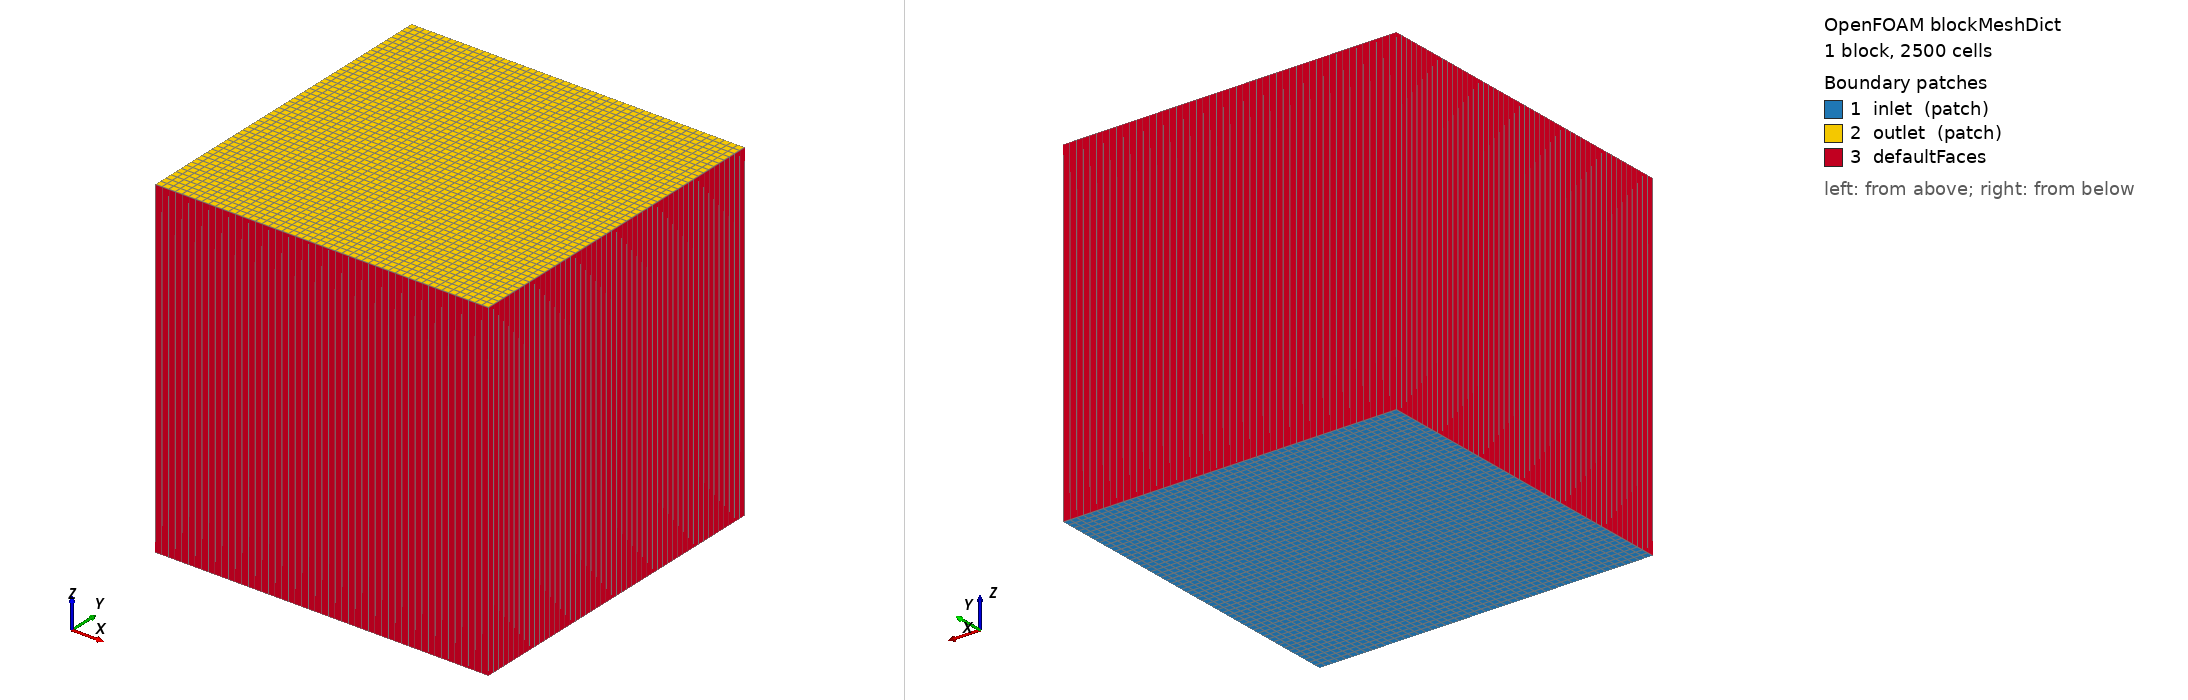

OpenFOAM case: the mesh blockMesh builds from blockMeshDict, 1 block(s), 2500 cells. Boundary patches (legend numbers): 1 inlet (patch), 2 outlet (patch), 3 defaultFaces. Left view from above one corner, right view from below the opposite corner. Boundary conditions: 5 field file(s) under 0/; 2 of 3 drawn patches have an entry in a shipped field file.

=== system/blockMeshDict ===
FoamFile
{
    version     2.0;
    format      ascii;
    class       dictionary;
    object      blockMeshDict;
}
convertToMeters 1;
vertices
(
(0 0 0)
(1 0 0)
(1 1 0)
(0 1 0)
(0 0 1)
(1 0 1)
(1 1 1)
(0 1 1)
);
blocks
(
    hex (0 1 2 3 4 5 6 7) (50 50 1) simpleGrading (1 1 1)
);
edges
(
);
boundary
(
    inlet
    {
        type patch;
        faces
        (
            (0 1 2 3)
        );
    }
    outlet
    {
        type patch;
        faces
        (
            (4 5 6 7)
        );
    }
);

mergePatchPairs
(
);


=== system/controlDict ===
FoamFile
{
    version     2.0;
    format      ascii;
    class       dictionary;
    object      controlDict;
}

application     pimpleFoam;
startFrom       startTime;
startTime       0;
stopAt          endTime;
endTime         0.5;
deltaT          1e-4;
writeControl    adjustableRunTime;
writeInterval   0.01;
purgeWrite      0;
runTimeModifiable true;
adjustTimeStep  yes;
maxCo           1.0;
maxDeltaT       1e-3;


=== 0/U ===
FoamFile
{
    version     2.0;
    format      ascii;
    class       volVectorField;
    object      U;
}

dimensions      [0 1 -1 0 0 0 0];

internalField   uniform (0 0 0);

boundaryField
{
    inlet
    {
        type            fixedValue;
        value           uniform (39.27 0 0);
    }
    outlet
    {
        type            pressureInletOutletVelocity;
        value           uniform (0 0 0);
    }
    rotorBlades
    {
        type            movingWallVelocity;
        value           uniform (0 0 0);
    }
    statorBlades
    {
        type            noSlip;
    }
    casing
    {
        type            noSlip;
    }
    hub
    {
        type            noSlip;
    }
    frontBack
    {
        type            empty;
    }
}


=== 0/k ===
FoamFile
{
    version     2.0;
    format      ascii;
    class       volScalarField;
    object      k;
}

dimensions      [0 2 -2 0 0 0 0];

internalField   uniform 0.01;

boundaryField
{
    inlet
    {
        type            fixedValue;
        value           uniform 0.01;
    }
    outlet
    {
        type            inletOutlet;
        inletValue      uniform 0.01;
        value           uniform 0.01;
    }
    rotorBlades
    {
        type            kqRWallFunction;
        value           uniform 0.01;
    }
    statorBlades
    {
        type            kqRWallFunction;
        value           uniform 0.01;
    }
    casing
    {
        type            kqRWallFunction;
        value           uniform 0.01;
    }
    hub
    {
        type            kqRWallFunction;
        value           uniform 0.01;
    }
    frontBack
    {
        type            empty;
    }
}


=== 0/nut ===
FoamFile
{
    version     2.0;
    format      ascii;
    class       volScalarField;
    object      nut;
}

dimensions      [0 2 -1 0 0 0 0];

internalField   uniform 1e-5;

boundaryField
{
    inlet
    {
        type            calculated;
        value           uniform 0;
    }
    outlet
    {
        type            calculated;
        value           uniform 0;
    }
    rotorBlades
    {
        type            nutUSpaldingWallFunction;
        value           uniform 1e-5;
    }
    statorBlades
    {
        type            nutUSpaldingWallFunction;
        value           uniform 1e-5;
    }
    casing
    {
        type            nutUSpaldingWallFunction;
        value           uniform 1e-5;
    }
    hub
    {
        type            nutUSpaldingWallFunction;
        value           uniform 1e-5;
    }
    frontBack
    {
        type            empty;
    }
}


=== 0/omega ===
FoamFile
{
    version     2.0;
    format      ascii;
    class       volScalarField;
    object      omega;
}

dimensions      [0 0 -1 0 0 0 0];

internalField   uniform 100;

boundaryField
{
    inlet
    {
        type            fixedValue;
        value           uniform 100;
    }
    outlet
    {
        type            inletOutlet;
        inletValue      uniform 100;
        value           uniform 100;
    }
    rotorBlades
    {
        type            omegaWallFunction;
        value           uniform 100;
    }
    statorBlades
    {
        type            omegaWallFunction;
        value           uniform 100;
    }
    casing
    {
        type            omegaWallFunction;
        value           uniform 100;
    }
    hub
    {
        type            omegaWallFunction;
        value           uniform 100;
    }
    frontBack
    {
        type            empty;
    }
}


=== 0/p ===
FoamFile
{
    version     2.0;
    format      ascii;
    class       volScalarField;
    object      p;
}

dimensions      [0 2 -2 0 0 0 0];

internalField   uniform 0;

boundaryField
{
    inlet
    {
        type            zeroGradient;
    }
    outlet
    {
        type            fixedValue;
        value           uniform 0;
    }
    rotorBlades
    {
        type            zeroGradient;
    }
    statorBlades
    {
        type            zeroGradient;
    }
    casing
    {
        type            zeroGradient;
    }
    hub
    {
        type            zeroGradient;
    }
    frontBack
    {
        type            empty;
    }
}


Also in the case, not shown: constant/polyMesh/faces (numeric list).
